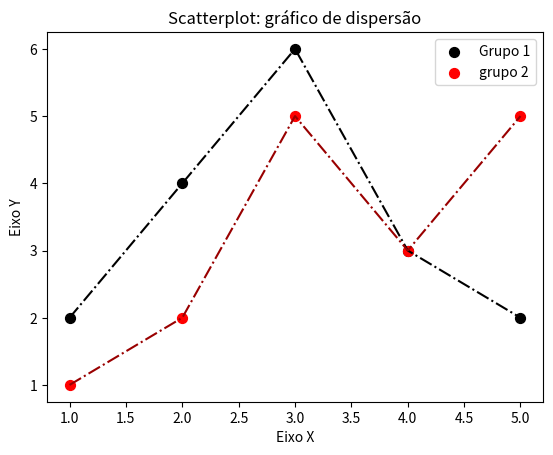

This figure's Python source:
# -*- coding: utf-8 -*-
"""
Created on Sat Mar 23 16:39:37 2019

[redacted]
"""

import matplotlib.pyplot as plt
# "as"= o apelido da forma que vc vai usar a função

x = [1, 2, 3, 4, 5]
y = [2, 4, 6, 3, 2]

x2 = [1, 2, 3, 4, 5]
y2 = [1, 2, 5, 3, 5]

titulo = "Scatterplot: gráfico de dispersão"
eixo_x = "Eixo X"
eixo_y = "Eixo Y"

#legendas
plt.title(titulo)
plt.xlabel(eixo_x)
plt.ylabel(eixo_y)

plt.plot(x, y, color="k", linestyle="-.")
plt.plot(x2, y2, color="#990000", linestyle="-.")
# plt.bar(x, y)
#".bar" em barras

plt.scatter(x, y, label="Grupo 1", color="k", marker=".", s=200)
plt.scatter(x2, y2, label="grupo 2", color="r", marker=".", s=200)
plt.legend()
plt.show()
# plt.savefig(grafico.pdf) = salvar imagem do grafico como vetor pdf
# plt.savefig(grafico.png, dpi=300) = salvar imagem do grafico como imagem com resolução definida


#types color ..https://matplotlib.org/api/pyplot_summary.html#colors-in-matplotlib